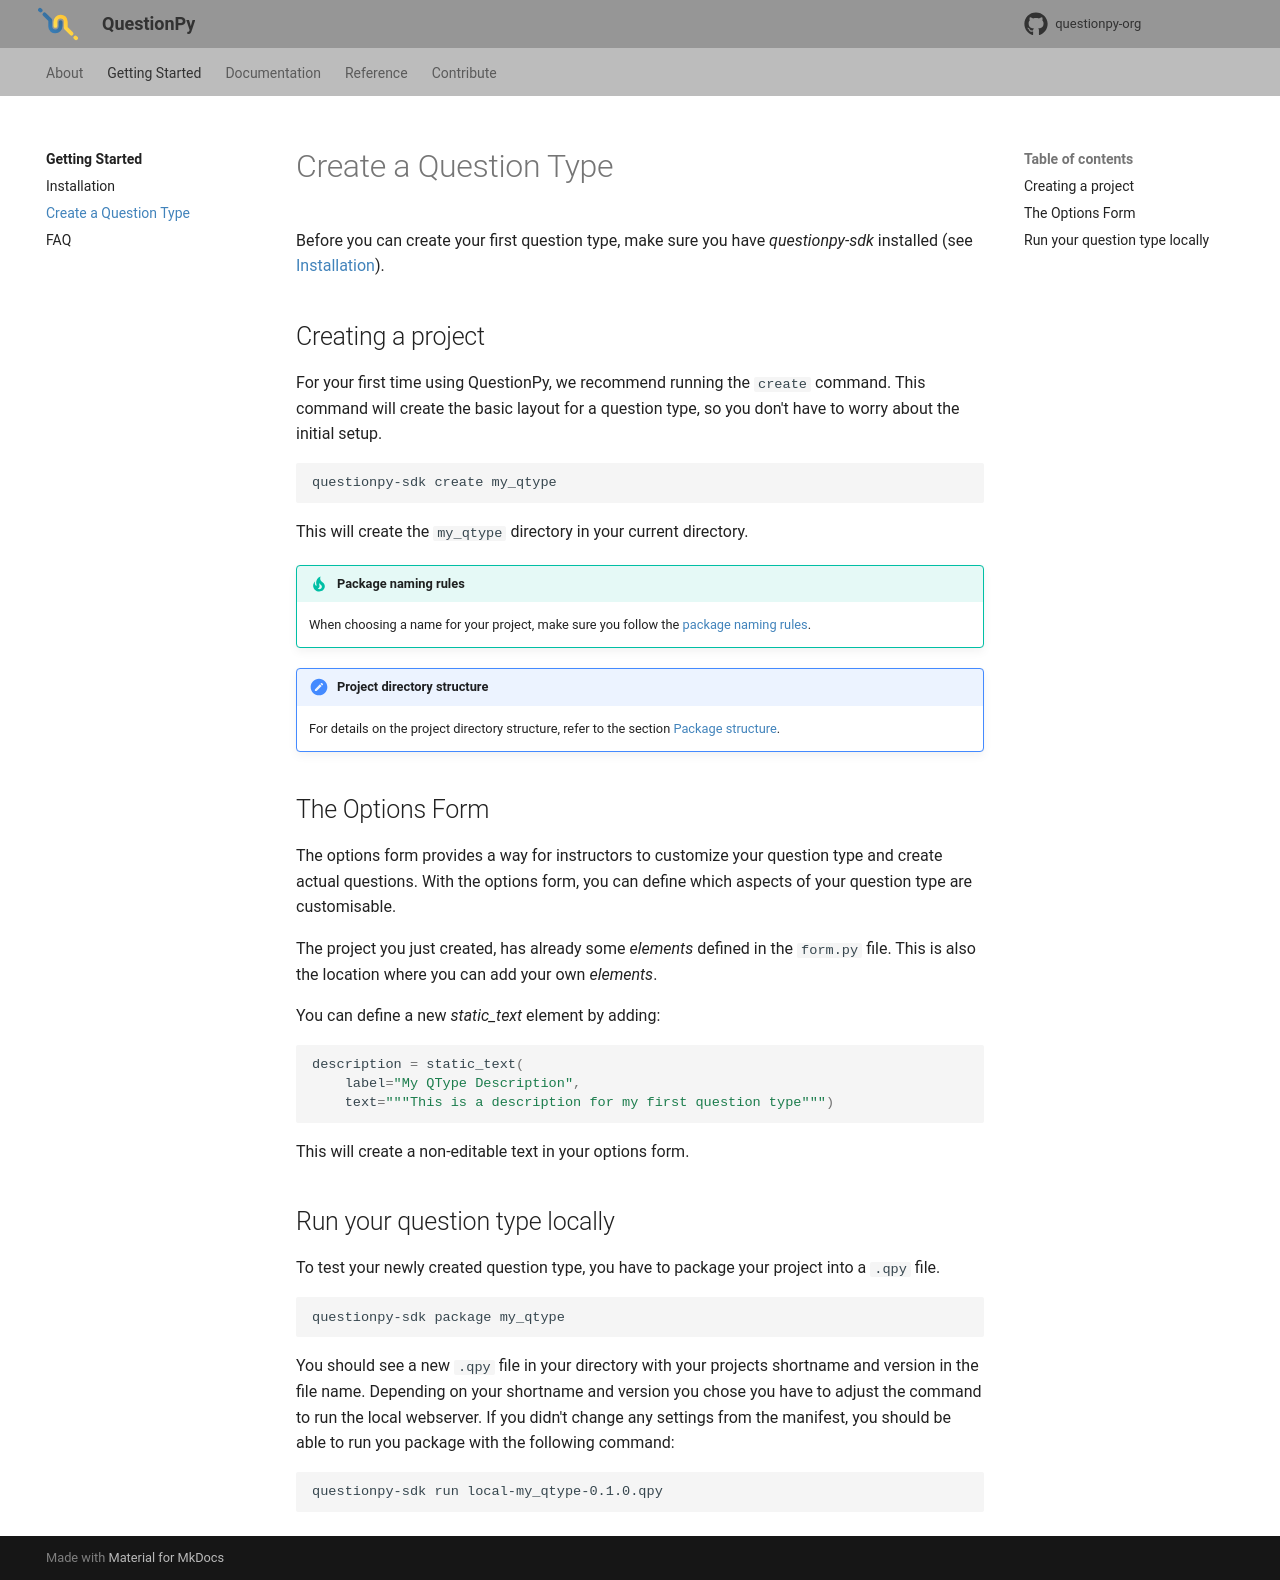

repository: questionpy-org/questionpy-docs · page: getting_started/create_qtype/index.html · generator: mkdocs

# Create a Question Type

Before you can create your first question type, make sure you have _questionpy-sdk_ installed
(see [Installation](installation.md)).

## Creating a project

For your first time using QuestionPy, we recommend running the `create` command.
This command will create the basic layout for a question type, so you don't have to worry about the initial setup.

```shell
questionpy-sdk create my_qtype
```

This will create the `my_qtype` directory in your current directory.

!!! tip "Package naming rules"

    When choosing a name for your project, make sure you follow the [package naming rules].

!!! note "Project directory structure"

    For details on the project directory structure, refer to the section [Package structure].

    [package naming rules]: ../documentation/configuration.md#short_name
    [Package structure]: ../documentation/package_structure.md

## The Options Form

The options form provides a way for instructors to customize your question type and create actual questions.
With the options form, you can define which aspects of your question type are customisable.

The project you just created, has already some _elements_ defined in the `form.py` file.
This is also the location where you can add your own _elements_.

You can define a new _static_text_ element by adding:

```python
description = static_text(
    label="My QType Description",
    text="""This is a description for my first question type""")
```

This will create a non-editable text in your options form.

## Run your question type locally

To test your newly created question type, you have to package your project into a `.qpy` file.

```shell
questionpy-sdk package my_qtype
```

You should see a new `.qpy` file in your directory with your projects shortname and version in the file name.
Depending on your shortname and version you chose you have to adjust the command to run the local webserver.
If you didn't change any settings from the manifest, you should be able to run you package with the following command:

```shell
questionpy-sdk run local-my_qtype-0.1.0.qpy
```
